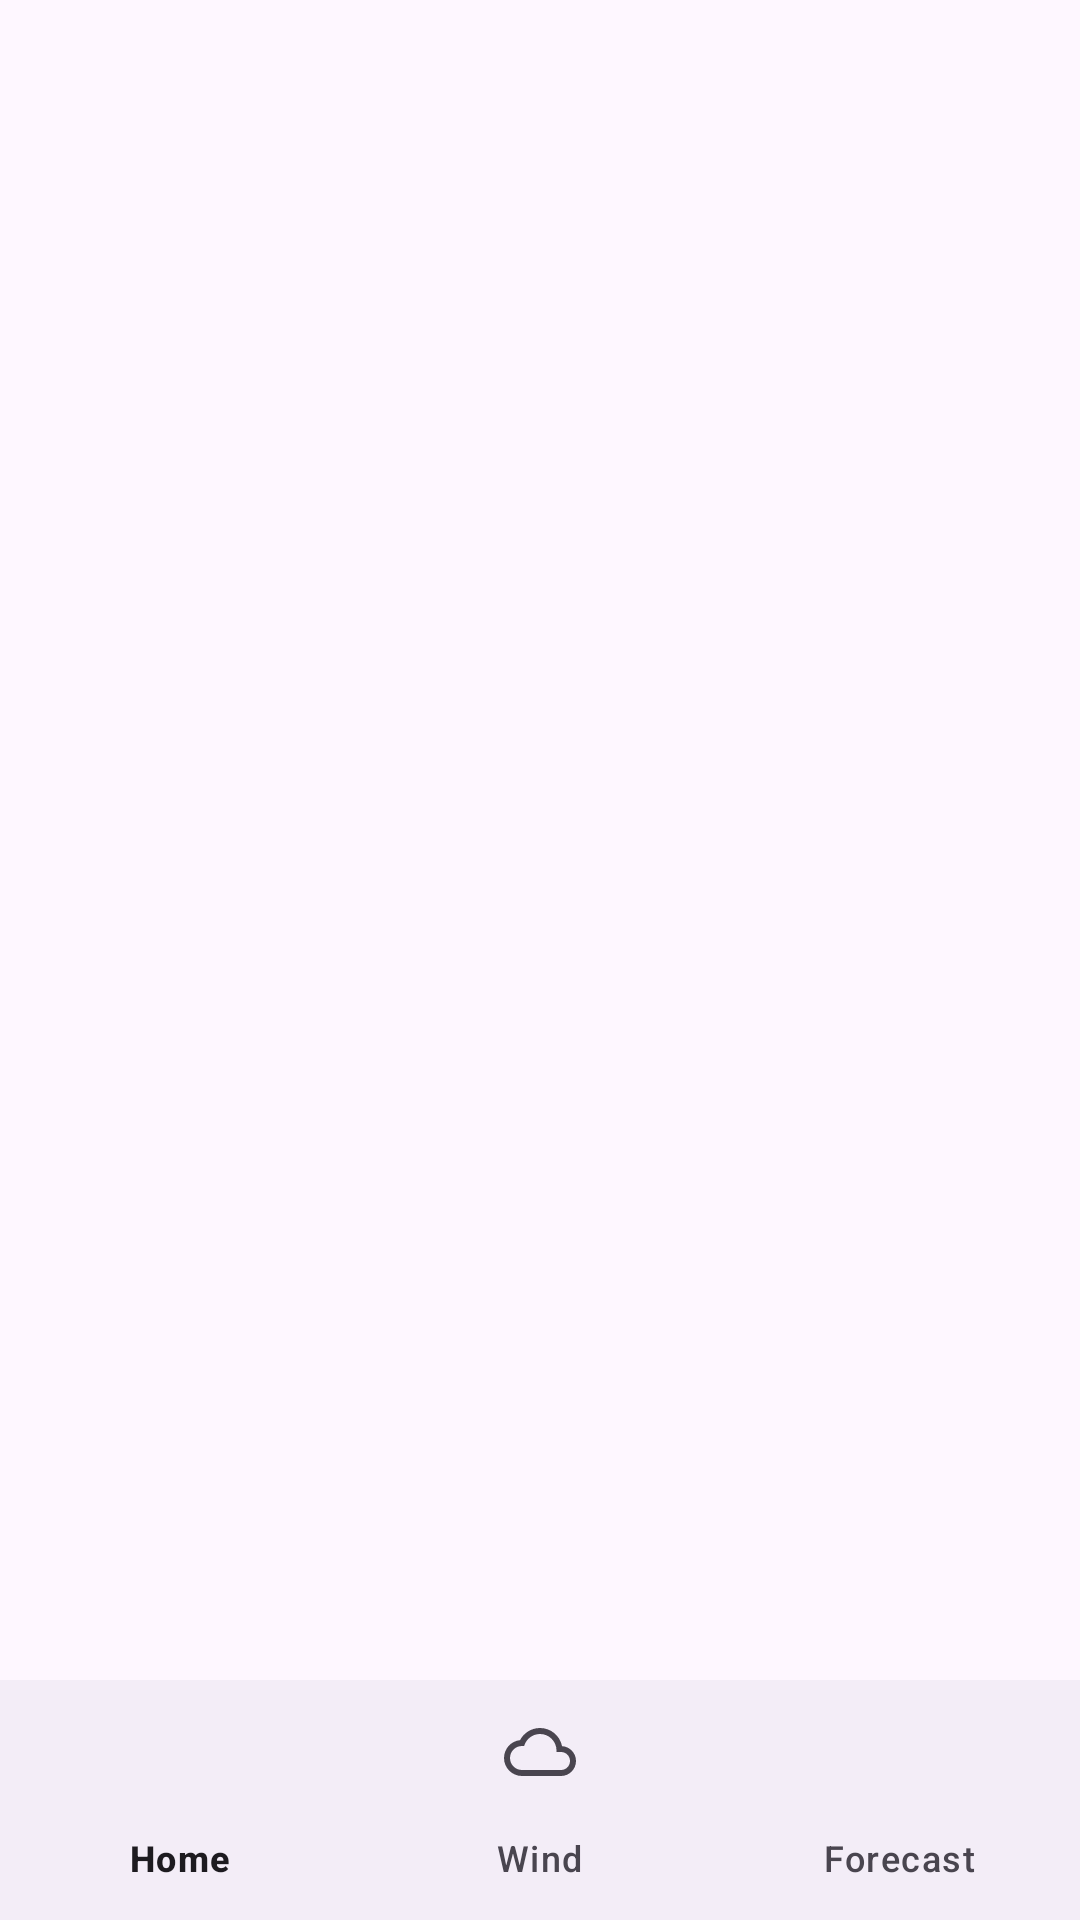

Reconstruct the res/layout file that produces this screen, plus the resources it refers to.
<!-- AndroidManifest.xml: application theme Theme.WeatherAppKotlin -->
<!-- res/layout/activity_city_weather.xml -->
<?xml version="1.0" encoding="utf-8"?>
<androidx.constraintlayout.widget.ConstraintLayout xmlns:android="http://schemas.android.com/apk/res/android"
    xmlns:app="http://schemas.android.com/apk/res-auto"
    xmlns:tools="http://schemas.android.com/tools"
    android:id="@+id/main"
    android:layout_width="match_parent"
    android:layout_height="match_parent"
    tools:context=".CityWeatherActivity">


    <FrameLayout
        android:id="@+id/frame_layout"
        android:layout_width="0dp"
        android:layout_height="0dp"
        app:layout_constraintBottom_toTopOf="@+id/bottomNavigationView"
        app:layout_constraintEnd_toEndOf="parent"
        app:layout_constraintStart_toStartOf="parent"
        app:layout_constraintTop_toTopOf="parent">

    </FrameLayout>


    <com.google.android.material.bottomnavigation.BottomNavigationView
        android:id="@+id/bottomNavigationView"
        android:layout_width="match_parent"
        android:layout_height="wrap_content"
        app:layout_constraintBottom_toBottomOf="parent"
        app:layout_constraintEnd_toEndOf="parent"
        app:layout_constraintStart_toStartOf="parent"
        app:menu="@menu/bottom_nav"
        />

</androidx.constraintlayout.widget.ConstraintLayout>
<!-- resources referenced by this layout -->
<resources>
  <style name="Theme.WeatherAppKotlin" parent="Base.Theme.WeatherAppKotlin" />
  <style name="Base.Theme.WeatherAppKotlin" parent="Theme.Material3.DayNight.NoActionBar">
          
          
      </style>
</resources>
